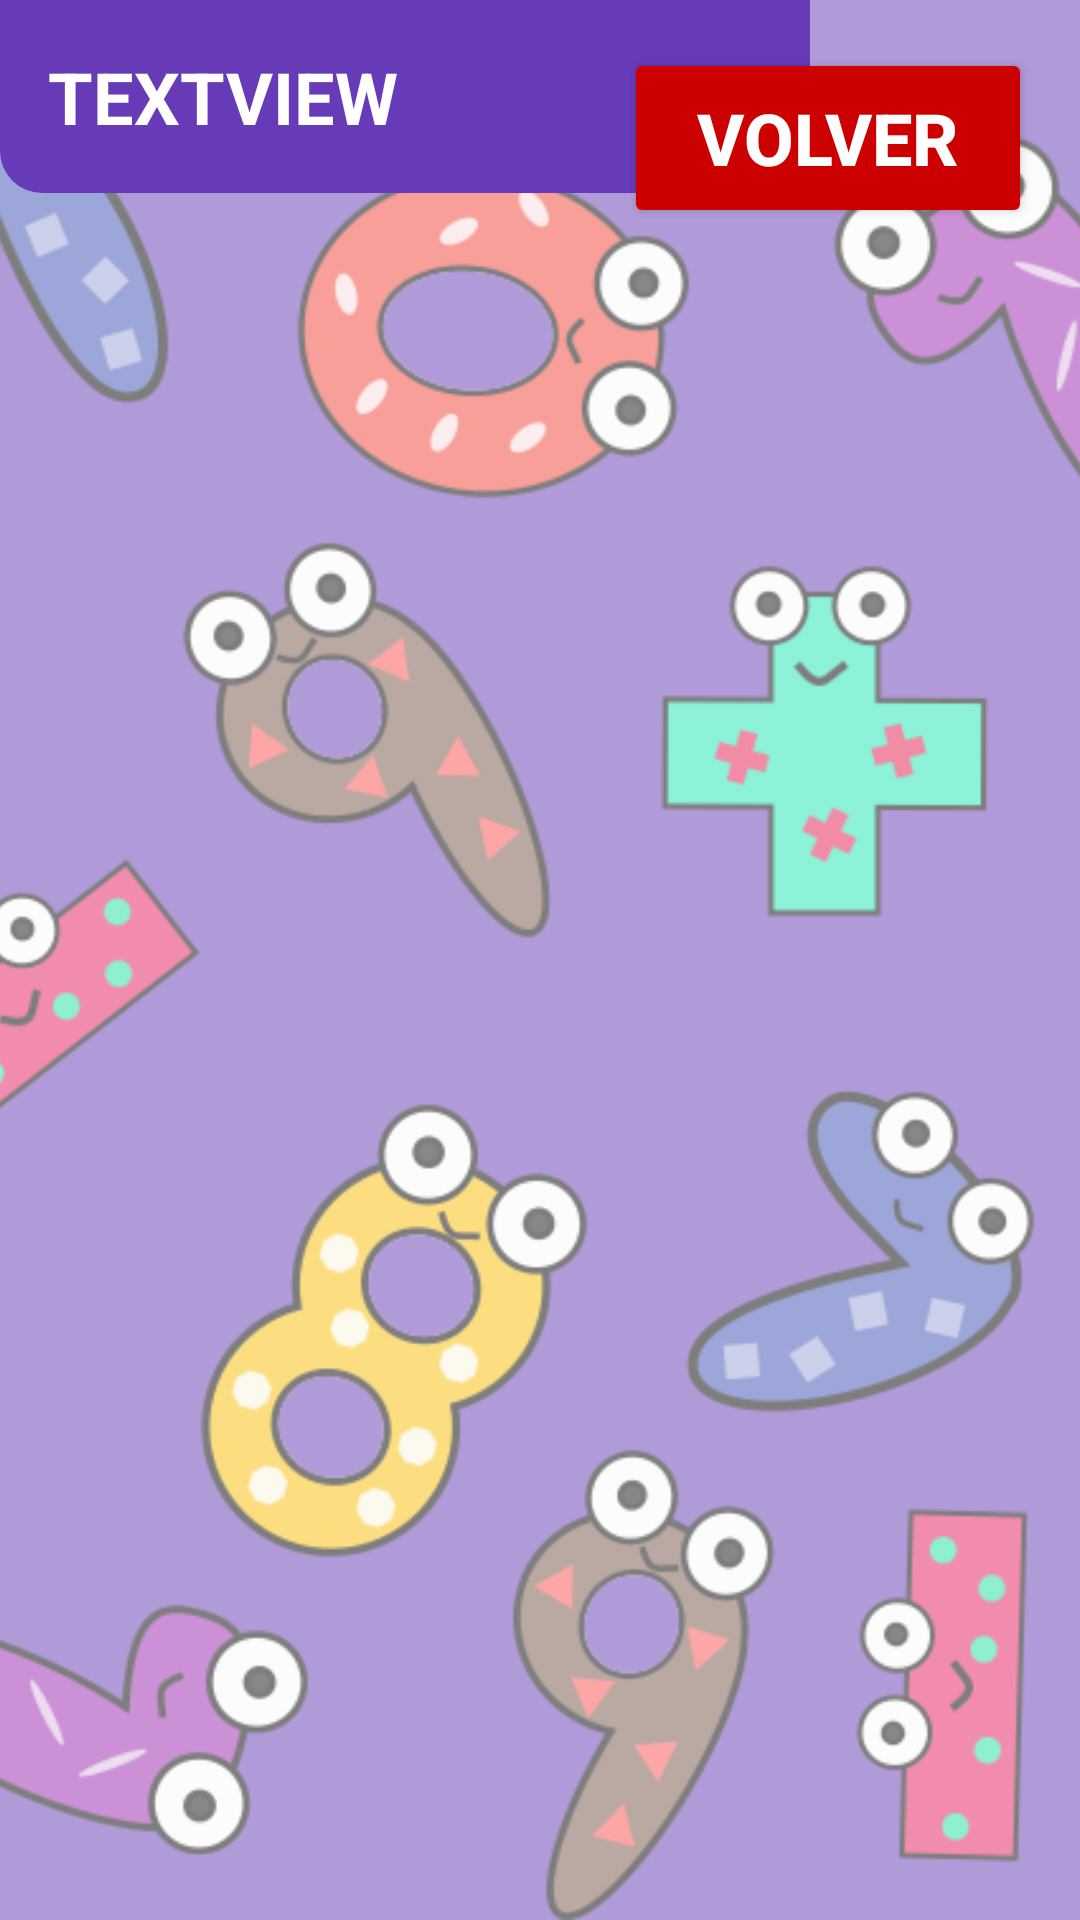

Write the Android layout XML for this screen, with the resource values it uses.
<!-- AndroidManifest.xml: application theme AppTheme -->
<!-- res/layout/activity_operations_group_record.xml -->
<?xml version="1.0" encoding="utf-8"?>
<android.support.constraint.ConstraintLayout xmlns:android="http://schemas.android.com/apk/res/android"
    xmlns:app="http://schemas.android.com/apk/res-auto"
    xmlns:tools="http://schemas.android.com/tools"
    android:layout_width="match_parent"
    android:layout_height="match_parent"
    tools:context="com.example.jaime.tfg.ui.student.record.operationsGroup.OperationsGroupRecordActivity">

    <Button
        android:id="@+id/btnAtras"
        style="@style/Widget.AppCompat.Button.Colored"
        android:layout_width="136dp"
        android:layout_height="60dp"
        android:layout_marginEnd="16dp"
        android:layout_marginTop="16dp"
        android:backgroundTint="@android:color/holo_red_dark"
        android:text="@string/btn_atras"
        android:textSize="24sp"
        android:textStyle="bold"
        app:layout_constraintEnd_toEndOf="parent"
        app:layout_constraintTop_toTopOf="parent" />

    <ImageView
        android:id="@+id/imgFondo"
        android:layout_width="0dp"
        android:layout_height="0dp"
        android:alpha="0.5"
        android:scaleType="centerCrop"
        app:layout_constraintBottom_toBottomOf="parent"
        app:layout_constraintEnd_toEndOf="parent"
        app:layout_constraintStart_toStartOf="parent"
        app:layout_constraintTop_toTopOf="parent"
        app:srcCompat="@drawable/fondo" />

    <LinearLayout
        android:id="@+id/linearLayout4"
        android:layout_width="wrap_content"
        android:layout_height="wrap_content"
        android:background="@drawable/bar_sup_shape"
        android:orientation="horizontal">

        <TextView
            android:id="@+id/txtViewProgresos"
            android:layout_width="wrap_content"
            android:layout_height="wrap_content"
            android:layout_margin="16dp"
            android:layout_weight="1"
            android:text="TextView"
            android:textAllCaps="true"
            android:textColor="@android:color/background_light"
            android:textSize="24sp"
            android:textStyle="bold" />
    </LinearLayout>

    <FrameLayout
        android:id="@+id/leftFrameLayout"
        android:layout_width="300dp"
        android:layout_height="0dp"
        android:layout_marginBottom="16dp"
        android:layout_marginStart="8dp"
        android:layout_marginTop="80dp"
        app:layout_constraintBottom_toBottomOf="parent"
        app:layout_constraintStart_toStartOf="parent"
        app:layout_constraintTop_toTopOf="parent">

    </FrameLayout>

    <FrameLayout
        android:id="@+id/rigthFrameLayout"
        android:layout_width="0dp"
        android:layout_height="0dp"
        android:layout_marginBottom="16dp"
        android:layout_marginEnd="16dp"
        android:layout_marginStart="8dp"
        android:layout_marginTop="80dp"
        app:layout_constraintBottom_toBottomOf="parent"
        app:layout_constraintEnd_toEndOf="parent"
        app:layout_constraintStart_toEndOf="@+id/leftFrameLayout"
        app:layout_constraintTop_toTopOf="parent">

    </FrameLayout>
</android.support.constraint.ConstraintLayout>
<!-- resources referenced by this layout -->
<resources>
  <!-- drawable bar_sup_shape (drawable) -->
  <?xml version="1.0" encoding="utf-8"?>
  <shape xmlns:android="http://schemas.android.com/apk/res/android" android:shape="rectangle" >
      <corners
          android:topLeftRadius="0dp"
          android:topRightRadius="0dp"
          android:bottomLeftRadius="14dp"
          android:bottomRightRadius="14dp"
          />
      <solid
          android:color="#673ab7"
          />
      <padding
          android:left="0dp"
          android:top="0dp"
          android:right="0dp"
          android:bottom="0dp"
          />
      <size
          android:width="270dp"
          android:height="60dp"
          />
  </shape>
  <!-- drawable fondo: png bitmap (drawable, 239478 bytes) -->
  <string name="btn_atras">Volver</string>
  <style name="AppTheme" parent="Theme.AppCompat.Light.DarkActionBar">
  
          
  
  
          <item name="colorPrimary">@color/colorPrimary</item>
  
          <item name="colorPrimaryDark">@color/colorPrimaryDark</item>
  
          <item name="colorAccent">@color/colorAccent</item>
  
      </style>
  
  
      -
  <color name="colorPrimary">#3f51b5</color>
  <color name="colorPrimaryDark">#303f9f</color>
  <color name="colorAccent">#03a9f4</color>
</resources>
